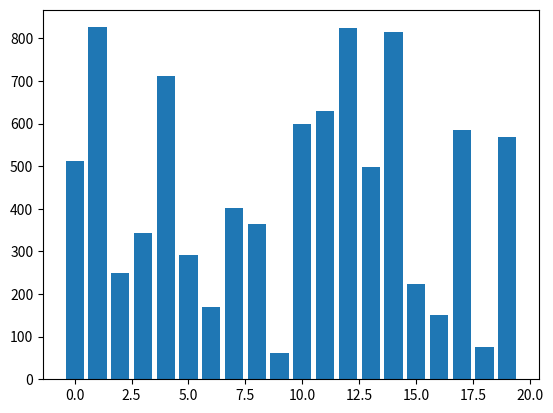
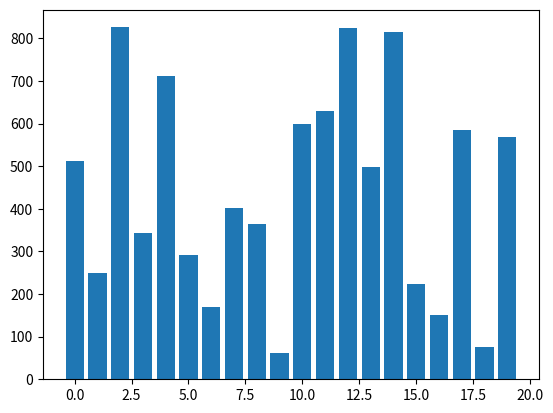
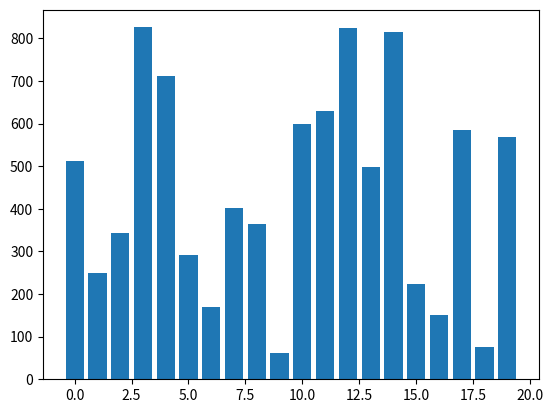
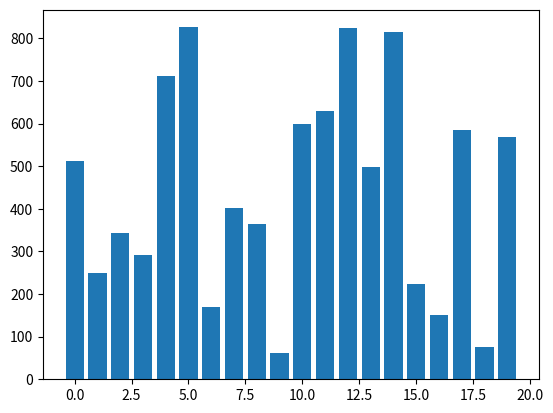
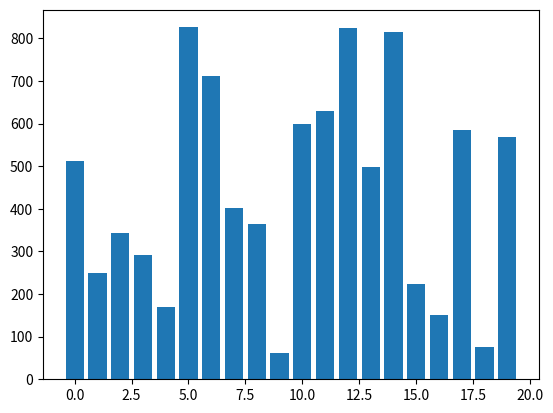
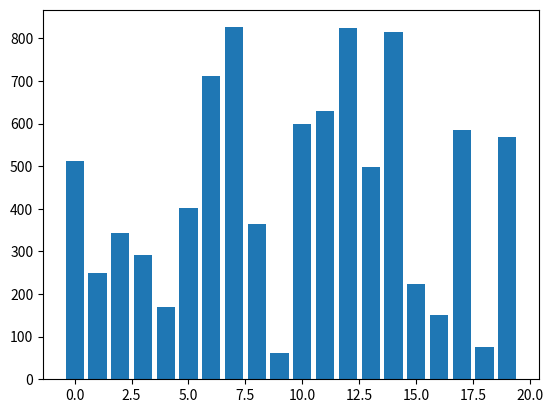
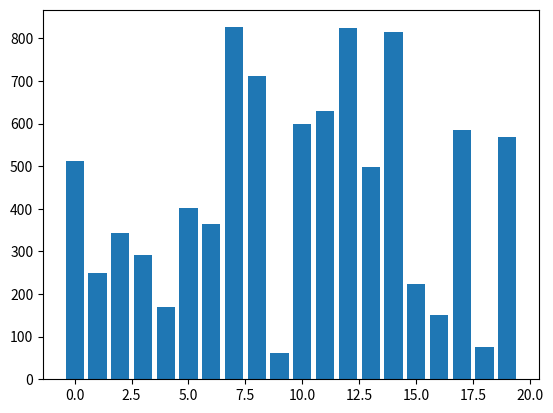
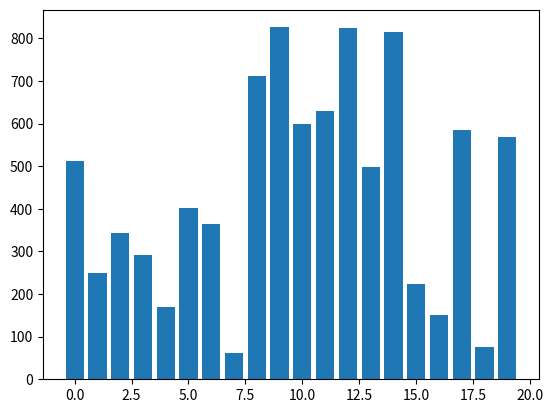
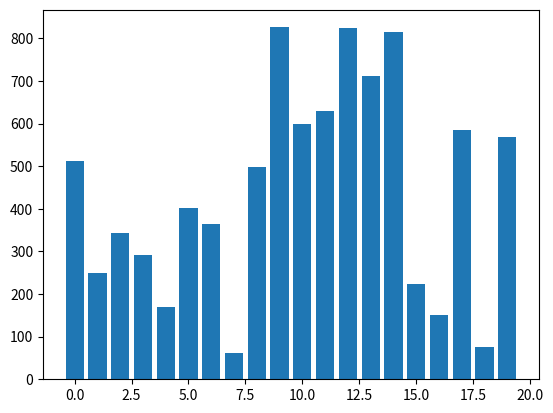
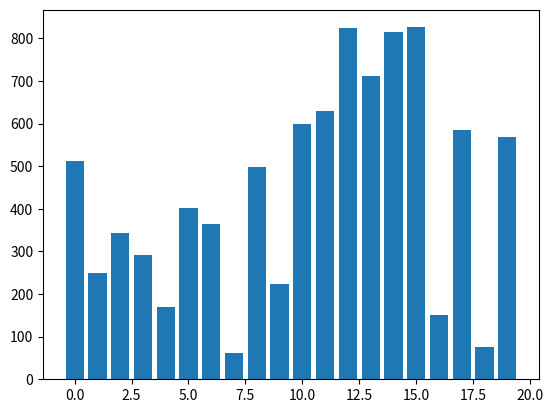
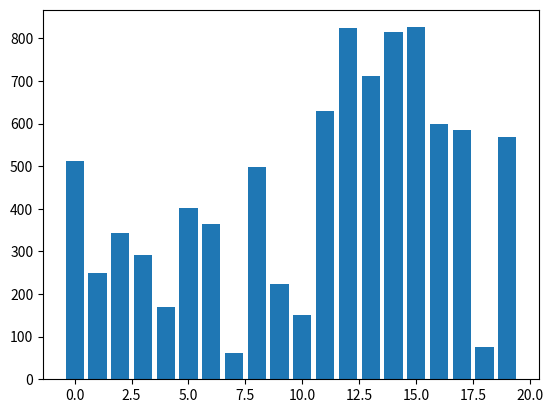
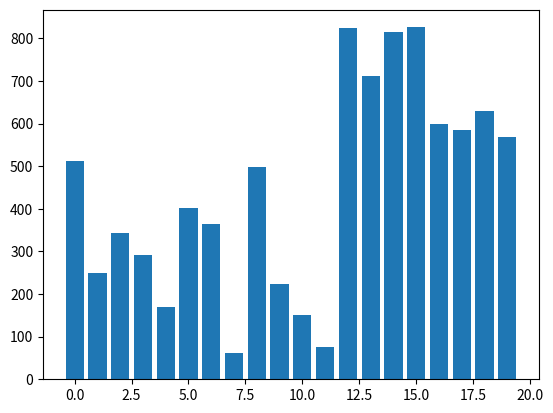
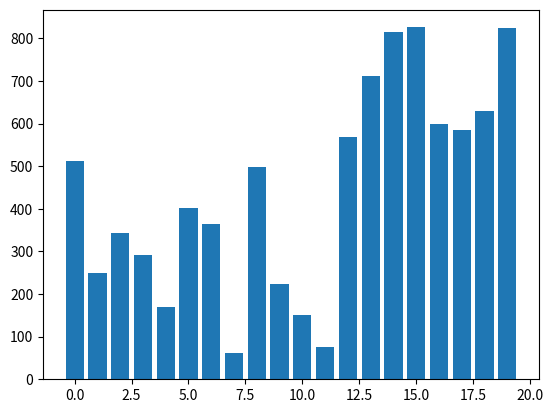
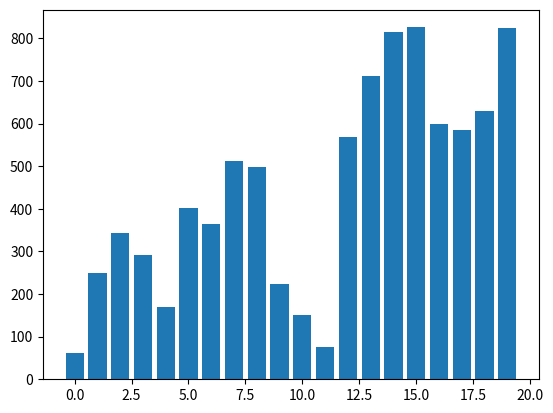
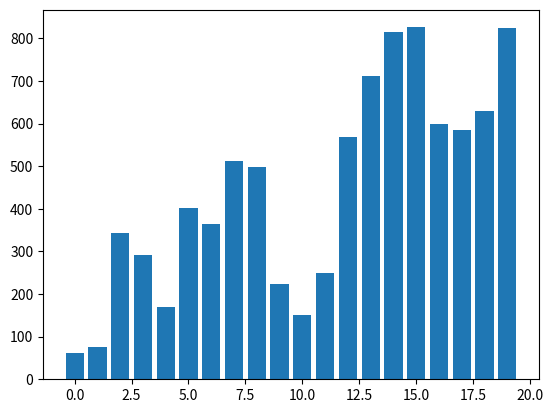
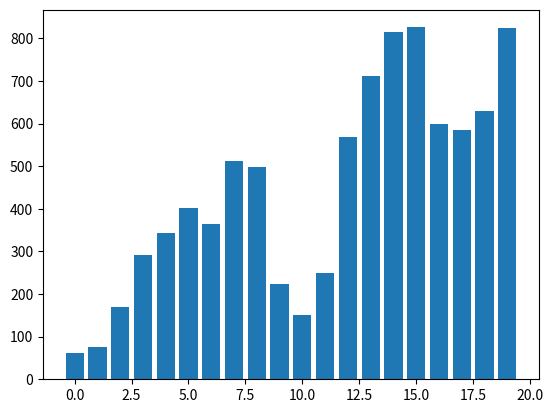

The script that saved these images, in order:
import numpy as np
import matplotlib.pyplot as plt


def quick_sort(arr, low, high):
    if low > high: # or high >= len(arr):
        return
    
    p, arr =  partition(arr, low, high)

    quick_sort(arr, low, p - 1)
    quick_sort(arr, p + 1, high)

    return arr


def partition(arr, low, high):
    piv = arr[high]

    i = low - 1

    for j in range(low, high):
        if arr[j] <= piv:
            i += 1
            arr[j], arr[i] = arr[i], arr[j]

            plt.bar(X, arr)
            plt.pause(0.2)
            plt.clf()
    
    i += 1
    arr[i], arr[high] = arr[high], arr[i]
    plt.bar(X, arr)
    plt.pause(0.2)
    plt.clf()
    
    return i, arr

SIZE = 20
X = np.arange(SIZE)
L = np.random.randint(0, 1000, SIZE)
print(L)
quick_sort(L, 0, len(L) - 1)
print(L)

plt.show()
